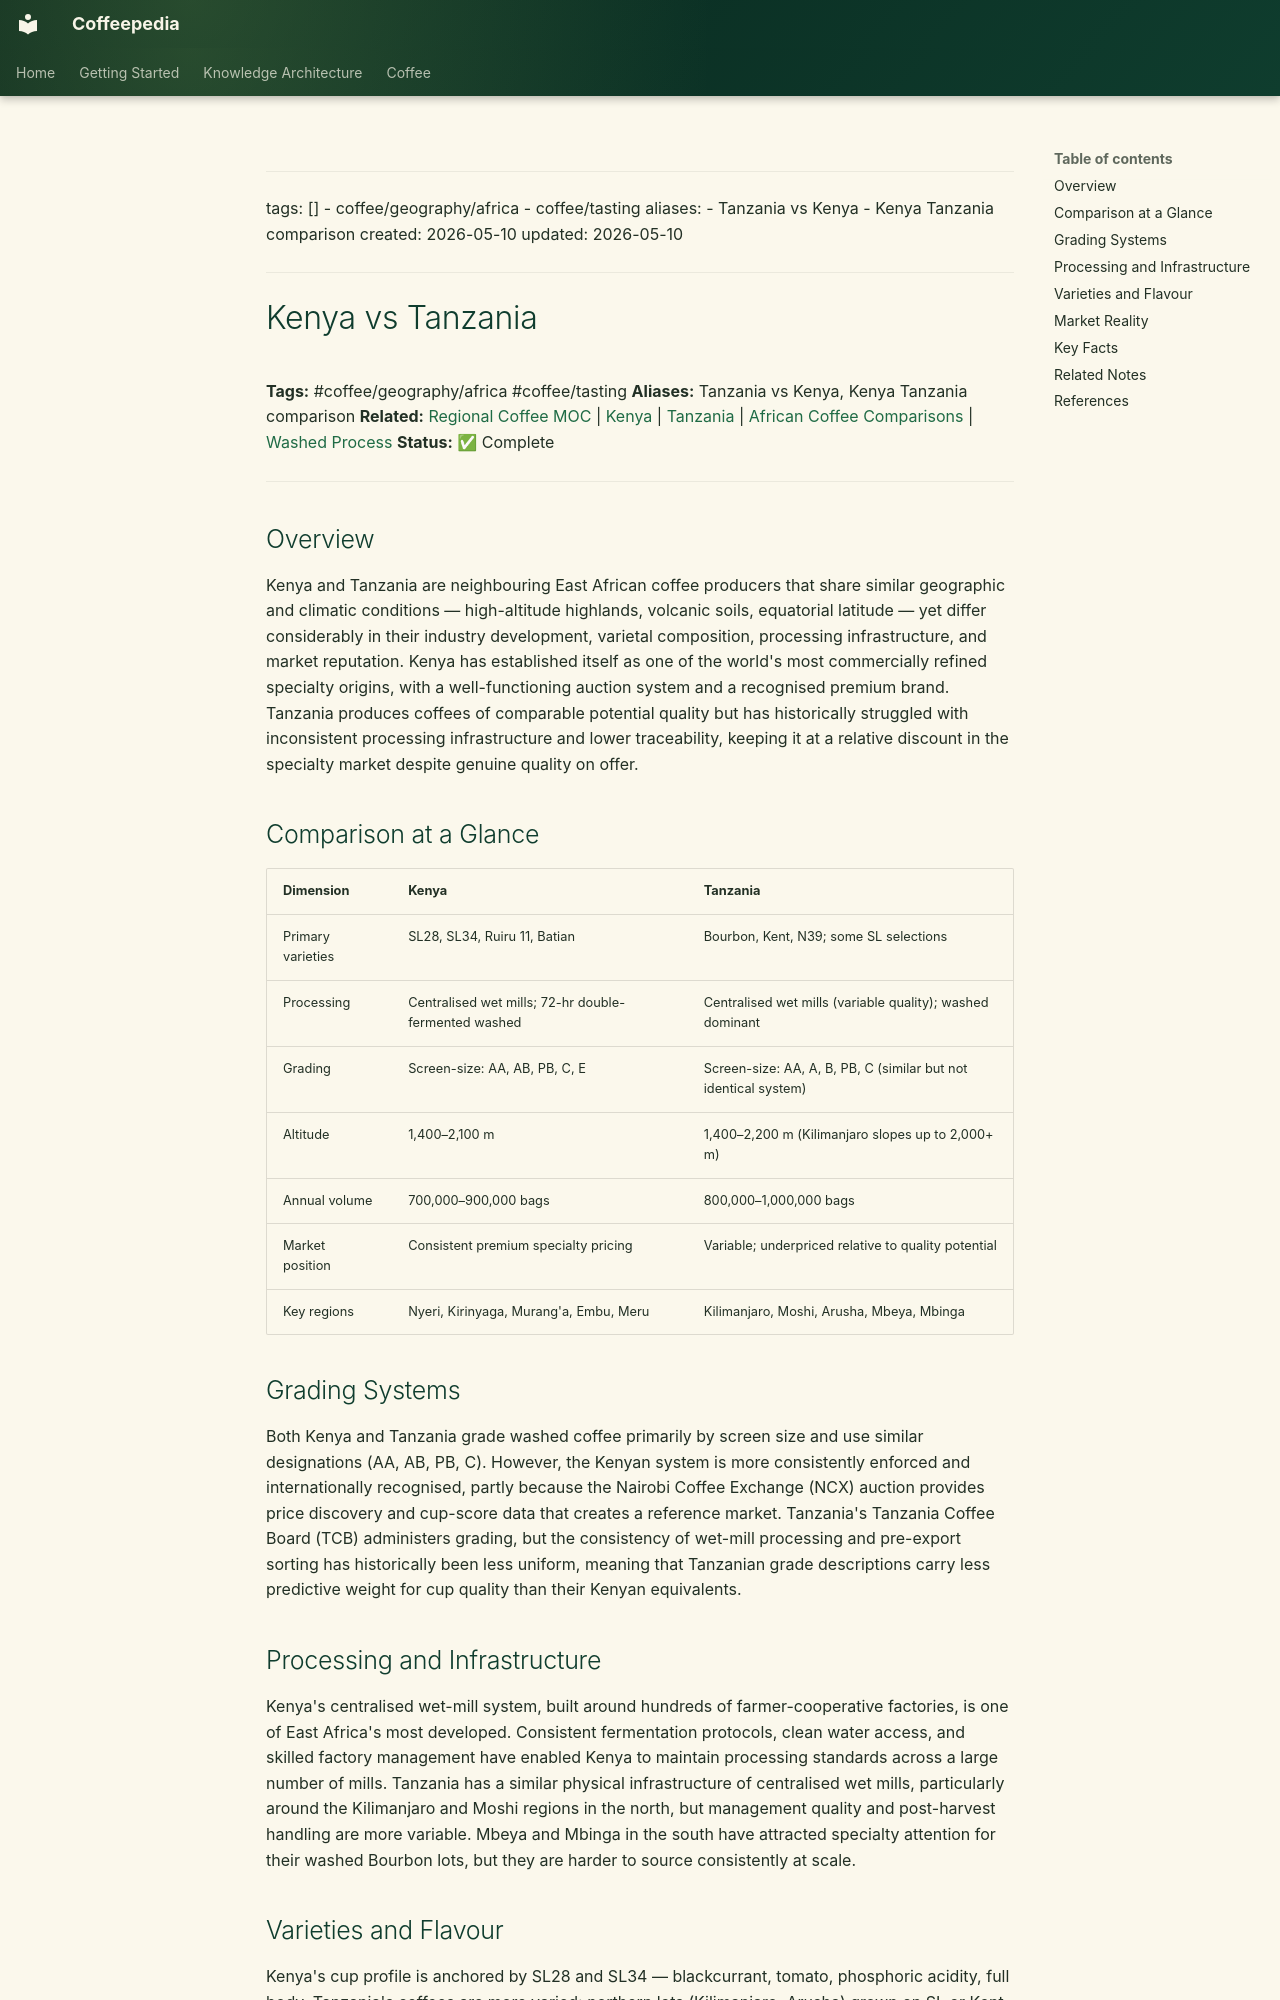

repository: Vauldt/all-about-coffee · page: coffee/around-the-world/african-coffee/africa-in-general/kenya-vs-tanzania/index.html · generator: mkdocs

---
tags: []
  - coffee/geography/africa
  - coffee/tasting
aliases:
  - Tanzania vs Kenya
  - Kenya Tanzania comparison
created: 2026-05-10
updated: 2026-05-10
---

# Kenya vs Tanzania

**Tags:** #coffee/geography/africa #coffee/tasting
**Aliases:** Tanzania vs Kenya, Kenya Tanzania comparison
**Related:** [Regional Coffee MOC](../../../maps-of-content/regional-coffee-moc.md) | [Kenya](../../../coffee-geography/kenya.md) | [Tanzania](../../../coffee-geography/tanzania.md) | [African Coffee Comparisons](african-coffee-comparisons.md) | [Washed Process](../../../coffee-processing/washed-process.md)
**Status:** ✅ Complete

---

## Overview

Kenya and Tanzania are neighbouring East African coffee producers that share similar geographic and climatic conditions — high-altitude highlands, volcanic soils, equatorial latitude — yet differ considerably in their industry development, varietal composition, processing infrastructure, and market reputation. Kenya has established itself as one of the world's most commercially refined specialty origins, with a well-functioning auction system and a recognised premium brand. Tanzania produces coffees of comparable potential quality but has historically struggled with inconsistent processing infrastructure and lower traceability, keeping it at a relative discount in the specialty market despite genuine quality on offer.

## Comparison at a Glance

| Dimension | Kenya | Tanzania |
| :--- | :--- | :--- |
| Primary varieties | SL28, SL34, Ruiru 11, Batian | Bourbon, Kent, N39; some SL selections |
| Processing | Centralised wet mills; 72-hr double-fermented washed | Centralised wet mills (variable quality); washed dominant |
| Grading | Screen-size: AA, AB, PB, C, E | Screen-size: AA, A, B, PB, C (similar but not identical system) |
| Altitude | 1,400–2,100 m | 1,400–2,200 m (Kilimanjaro slopes up to 2,000+ m) |
| Annual volume | 700,000–900,000 bags | 800,000–1,000,000 bags |
| Market position | Consistent premium specialty pricing | Variable; underpriced relative to quality potential |
| Key regions | Nyeri, Kirinyaga, Murang'a, Embu, Meru | Kilimanjaro, Moshi, Arusha, Mbeya, Mbinga |

## Grading Systems

Both Kenya and Tanzania grade washed coffee primarily by screen size and use similar designations (AA, AB, PB, C). However, the Kenyan system is more consistently enforced and internationally recognised, partly because the Nairobi Coffee Exchange (NCX) auction provides price discovery and cup-score data that creates a reference market. Tanzania's Tanzania Coffee Board (TCB) administers grading, but the consistency of wet-mill processing and pre-export sorting has historically been less uniform, meaning that Tanzanian grade descriptions carry less predictive weight for cup quality than their Kenyan equivalents.

## Processing and Infrastructure

Kenya's centralised wet-mill system, built around hundreds of farmer-cooperative factories, is one of East Africa's most developed. Consistent fermentation protocols, clean water access, and skilled factory management have enabled Kenya to maintain processing standards across a large number of mills. Tanzania has a similar physical infrastructure of centralised wet mills, particularly around the Kilimanjaro and Moshi regions in the north, but management quality and post-harvest handling are more variable. Mbeya and Mbinga in the south have attracted specialty attention for their washed Bourbon lots, but they are harder to source consistently at scale.
